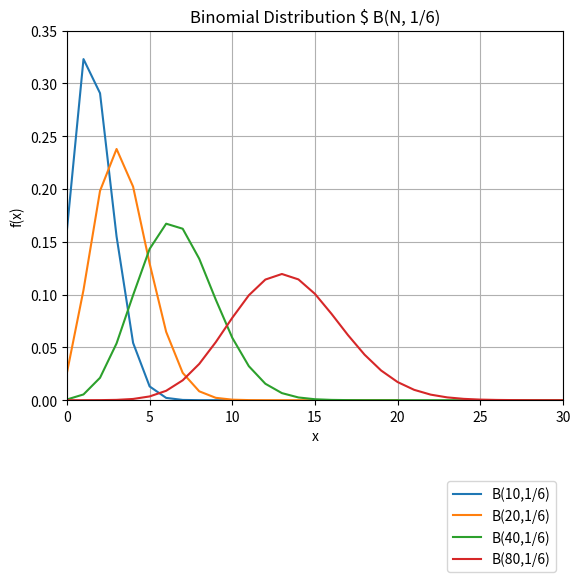

Python code for this plot:
# -*- coding: utf-8 -*-
"""Untitled0.ipynb

Automatically generated by Colaboratory.

Original file is located at
    https://colab.research.google.com/<link-removed>
"""

import matplotlib.pyplot as plt
import numpy as np

#이항계수 파스칼의 삼각형
def bicoeff(n):
    l = [1]
    for _ in range(n):
        l = [a + b for a, b in zip(l + [0], [0] + l)]
    return l

#이항분포
def bidist2(n, p):
    q = 1 - p
    coeff = bicoeff(n)
    dist = np.array([coeff[k] * (p ** k) * (q ** (n - k)) for k in range(n + 1)])
    return dist


def show_plot(p=1/6):
    
    n1 = 10
    n2 = 20
    n3 = 40
    n4 = 80
    
    plt.grid(True)
    plt.plot(bidist2(n1, p), label= r'B(10,1/6)')
    plt.plot(bidist2(n2, p), label= r'B(20,1/6)')
    plt.plot(bidist2(n3, p), label= r'B(40,1/6)')
    plt.plot(bidist2(n4, p), label= r'B(80,1/6)')

    plt.axis([0, 30, 0, 0.35]) 

    plt.title("Binomial Distribution $ B(N, 1/6)")
    plt.xlabel('x')
    plt.ylabel('f(x)')
    plt.legend(bbox_to_anchor=(1.0, -0.2))
    plt.show()
    plt.show()

show_plot()